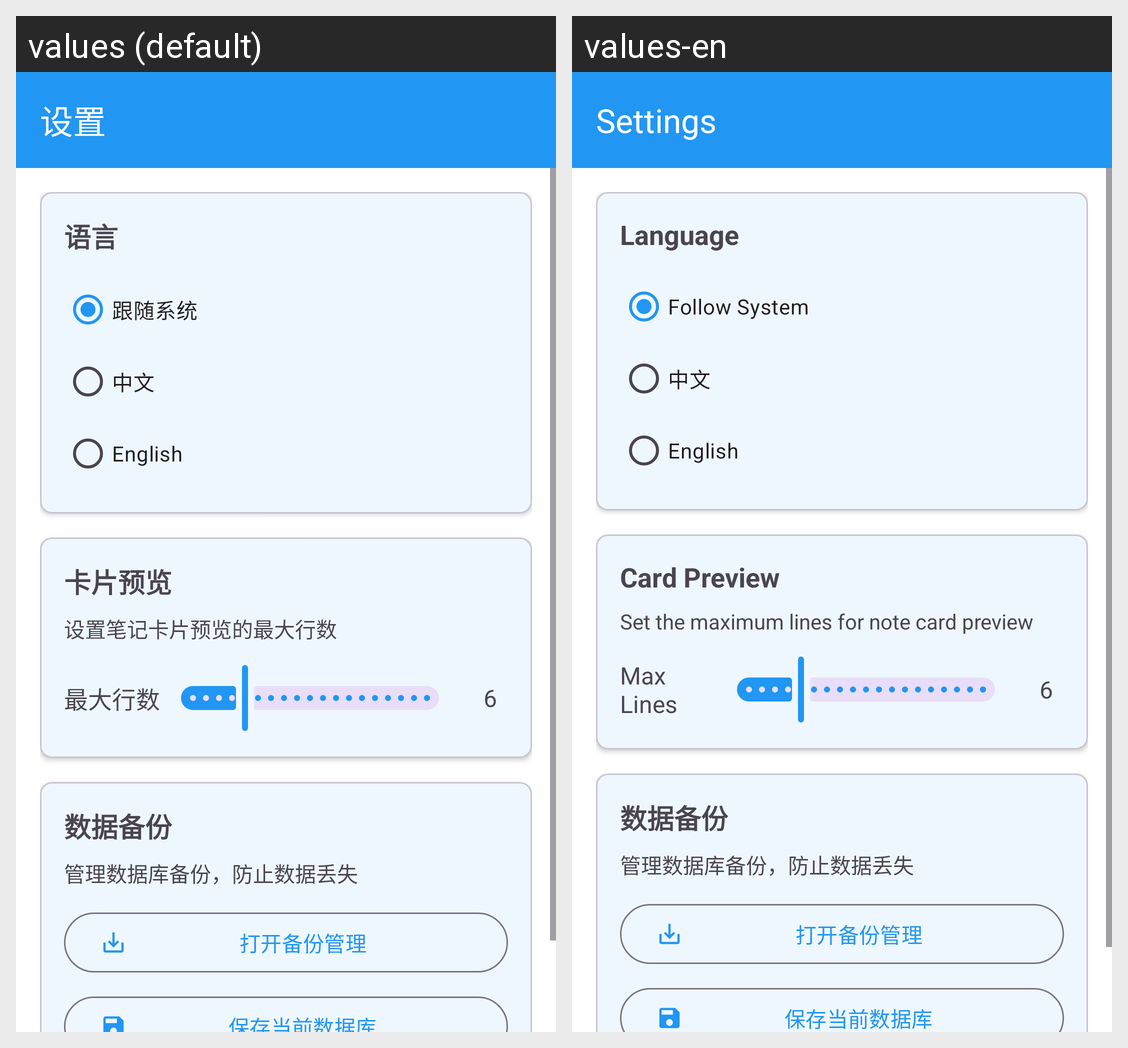

Here is an Android app screen in its default locale and in the app's own translations. Write out the translated-string differences for the strings that appear on this screen.
Android screen res/layout/activity_settings.xml rendered under 2 locales, left to right: values (default), values-en. Device: Nexus 5 (rendered at 1080×1920; each locale shown at half size, 540×960, under a caption strip naming it); theme Theme.Takeit.
Strings drawn on this screen, with the default value and each locale's value (text and hints the layout hard-codes, and strings that could not be matched under every locale, appear in the picture but are not listed):

settings_title
  values: 设置
  values-en: Settings

language_setting
  values: 语言
  values-en: Language

language_system
  values: 跟随系统
  values-en: Follow System

language_chinese
  values: 中文
  values-en: 中文

language_english
  values: English
  values-en: English

card_preview_setting
  values: 卡片预览
  values-en: Card Preview

max_lines_description
  values: 设置笔记卡片预览的最大行数
  values-en: Set the maximum lines for note card preview

max_lines_setting
  values: 最大行数
  values-en: Max Lines

backup_management_setting
  values: 数据备份
  values-en: 数据备份  [not translated; the default value is used]

backup_management_description
  values: 管理数据库备份，防止数据丢失
  values-en: 管理数据库备份，防止数据丢失  [not translated; the default value is used]

open_backup_management
  values: 打开备份管理
  values-en: 打开备份管理  [not translated; the default value is used]

save_current_database
  values: 保存当前数据库
  values-en: 保存当前数据库  [not translated; the default value is used]
